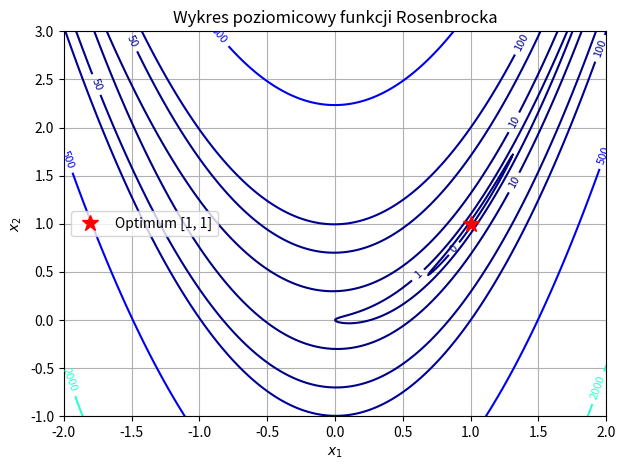

Generate this figure with matplotlib:
import numpy as np
import sympy as sp
import matplotlib.pyplot as plt

def solve_problem_1():
    x1, x2 = sp.symbols('x1 x2')

    f_sym = 100 * (x2 - x1**2)**2 + (1 - x1)**2

    grad_f = [sp.diff(f_sym, x1), sp.diff(f_sym, x2)]

    Hessian = sp.Matrix([[sp.diff(f_sym, x1, x1), sp.diff(f_sym, x1, x2)],
                        [sp.diff(f_sym, x2, x1), sp.diff(f_sym, x2, x2)]])

    point = {x1: 1, x2: 1}

    grad_eval = [float(g.subs(point)) for g in grad_f]
    hess_eval = np.array(Hessian.subs(point), dtype=float)

    print("--- Problem 1 ---")
    print(f"Gradient w punkcie [1, 1]T: {np.round(grad_eval, 4)}")
    print(f"Hessian w punkcie [1, 1]T:\n {np.round(hess_eval, 4)}")
    print("-" * 30)

    X = np.linspace(-2, 2, 500)
    Y = np.linspace(-1, 3, 500)
    X_grid, Y_grid = np.meshgrid(X, Y)
    Z = 100 * (Y_grid - X_grid**2)**2 + (1 - X_grid)**2

    plt.figure(figsize=(7, 5))
    levels = [0.1, 1, 10, 50, 100, 500, 2000, 5000]
    cp = plt.contour(X_grid, Y_grid, Z, levels=levels, cmap='jet')
    plt.clabel(cp, inline=1, fontsize=8)
    plt.plot(1, 1, 'r*', markersize=12, label='Optimum [1, 1]')
    plt.title("Wykres poziomicowy funkcji Rosenbrocka")
    plt.xlabel("$x_1$")
    plt.ylabel("$x_2$")
    plt.legend()
    plt.grid(True)
    plt.show()

def solve_problem_2():
    x1, x2 = sp.symbols('x1 x2')

    f_quad = 2 * x1**2 - x1 * x2 + x2**2 - 3 * x1 + 3.5

    grad_quad = [sp.diff(f_quad, x1), sp.diff(f_quad, x2)]

    stationary_points = sp.solve(grad_quad, (x1, x2))

    H_quad = sp.Matrix([[sp.diff(f_quad, x1, x1), sp.diff(f_quad, x1, x2)],
                        [sp.diff(f_quad, x2, x1), sp.diff(f_quad, x2, x2)]])

    print("--- Problem 2 ---")
    print(f"Punkt stacjonarny: {stationary_points}")
    print(f"Hessian:\n {H_quad}")
    print(f"Określoność: macierz jest dodatnio określona (wszystkie minory główne > 0)")
    print("-" * 30)

def f(x):
    return 100 * (x[1] - x[0]**2)**2 + (1 - x[0])**2

def grad_f(x):
    return np.array([
        -400 * x[0] * (x[1] - x[0]**2) - 2 * (1 - x[0]),
        200 * (x[1] - x[0]**2)
    ])

def gradient_descent_backtracking(x0, alpha_0=1.0, rho=0.5, c=1e-4, max_iter=20000):
    x = np.array(x0, dtype=float)
    alpha = alpha_0
    
    for k in range(max_iter):
        g = grad_f(x)
        if np.linalg.norm(g) < 1e-6:
            break
        
        alpha = alpha_0
        direction = -g
        while f(x + alpha * direction) > f(x) + c * alpha * np.dot(g, direction):
            alpha *= rho
        
        x += alpha * direction
        
        if k % 100 == 0 or k < 5:
            print(f"Iteracja {k}: alfa = {alpha:.5f}, f(x) = {f(x):.6f}")
            
    return x

solve_problem_1()
solve_problem_2()

print("--- Problem 5: Przypadek 1 (x0 = [1.2, 1.2]) ---")
x_opt1 = gradient_descent_backtracking([1.2, 1.2])
print(f"Optimum: {np.round(x_opt1, 6)}")

print("\n--- Problem 5: Przypadek 2 (x0 = [-1.2, 1.0]) ---")
x_opt2 = gradient_descent_backtracking([-1.2, 1.0])
print(f"Optimum: {np.round(x_opt2, 6)}")
